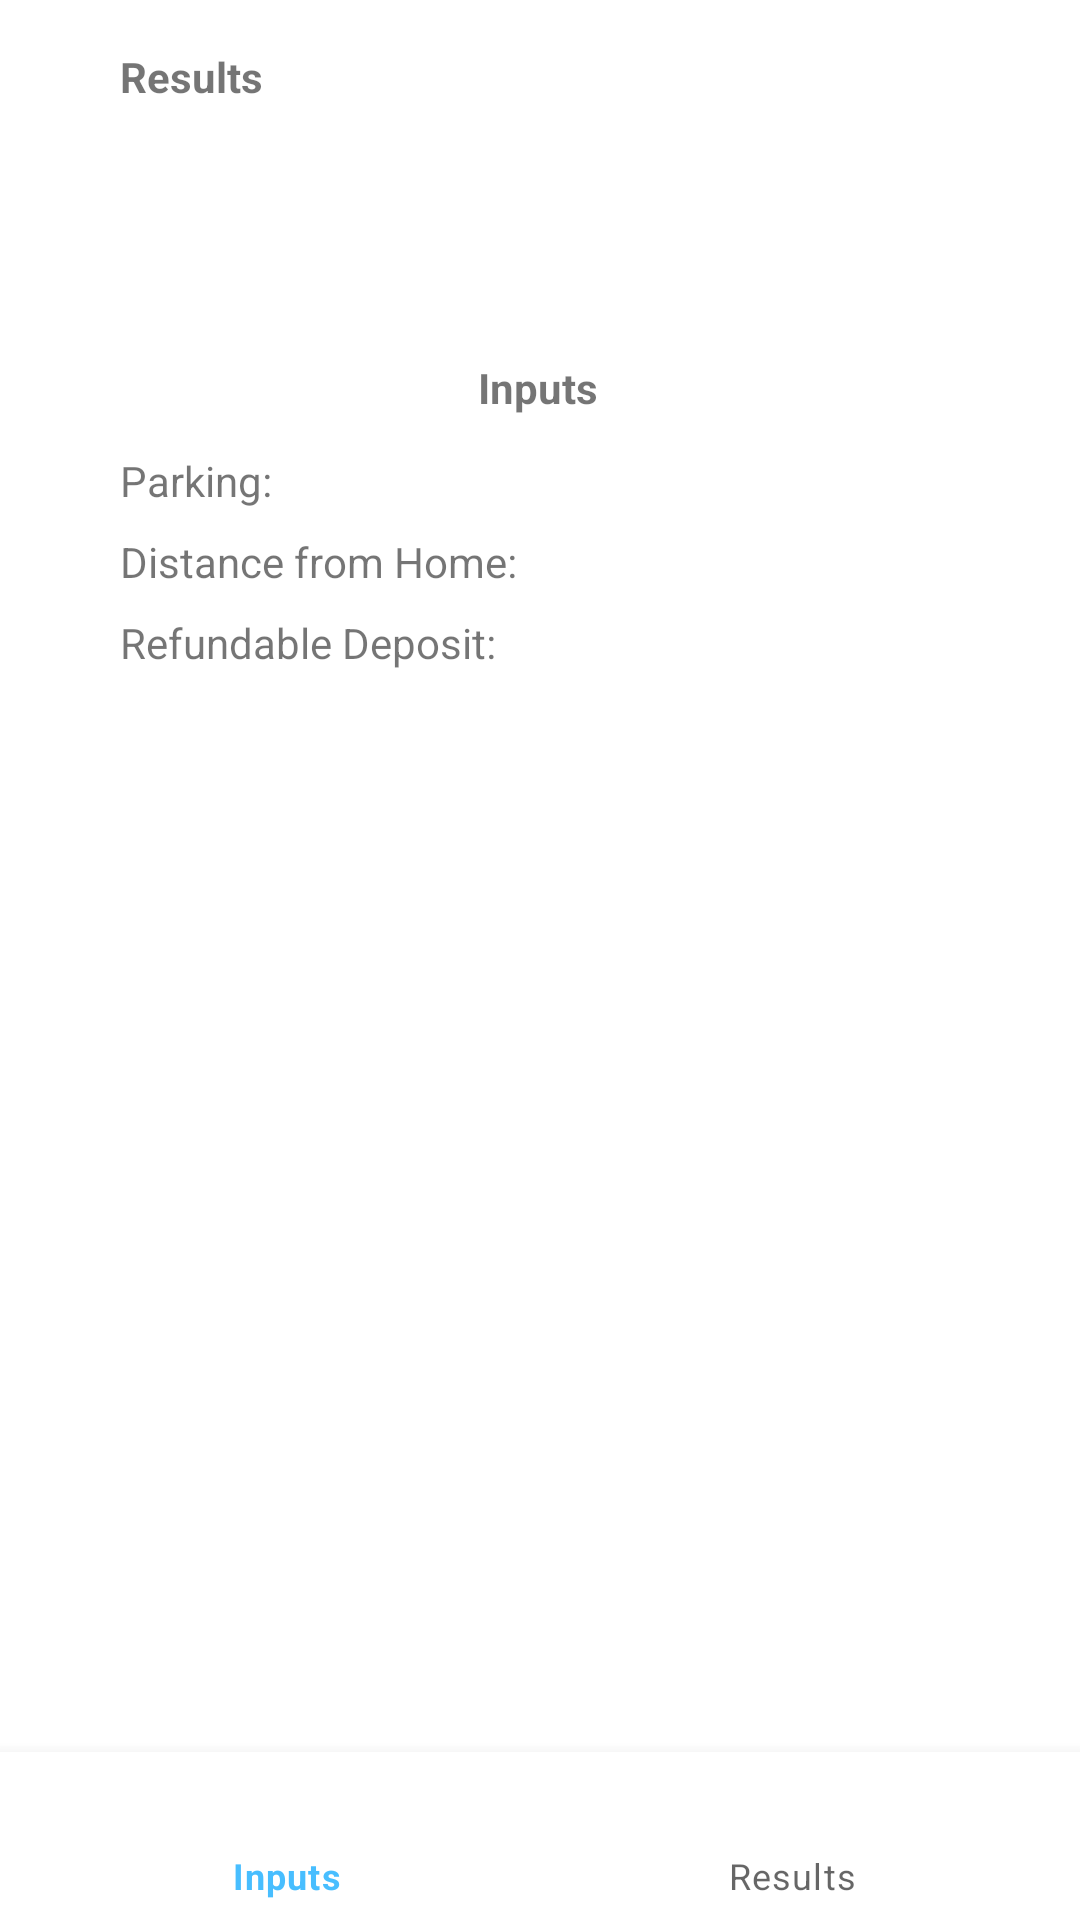

Produce the Android XML layout that renders to this screen, including the resource entries it uses.
<!-- AndroidManifest.xml: application theme Theme.RestaurantReservationApp -->
<!-- res/layout/activity_prototype_results.xml -->
<?xml version="1.0" encoding="utf-8"?>
<androidx.constraintlayout.widget.ConstraintLayout xmlns:android="http://schemas.android.com/apk/res/android"
    xmlns:app="http://schemas.android.com/apk/res-auto"
    xmlns:tools="http://schemas.android.com/tools"
    android:id="@+id/b_container"
    android:layout_width="match_parent"
    android:layout_height="match_parent"
    tools:context=".PrototypeResults">

    <TextView
        android:id="@+id/resultsLabel"
        android:layout_width="wrap_content"
        android:layout_height="wrap_content"
        android:layout_marginStart="40dp"
        android:layout_marginTop="16dp"
        android:text="@string/results"
        android:textStyle="bold"
        app:layout_constraintStart_toStartOf="parent"
        app:layout_constraintTop_toTopOf="parent" />

    <TextView
        android:id="@+id/prediction"
        android:layout_width="wrap_content"
        android:layout_height="wrap_content"
        android:layout_marginStart="40dp"
        android:layout_marginTop="12dp"
        android:textSize="18sp"
        app:layout_constraintStart_toStartOf="parent"
        app:layout_constraintTop_toBottomOf="@+id/resultsLabel" />

    <TextView
        android:id="@+id/probability"
        android:layout_width="wrap_content"
        android:layout_height="wrap_content"
        android:layout_marginStart="40dp"
        android:layout_marginTop="8dp"
        android:textSize="18sp"
        app:layout_constraintStart_toStartOf="parent"
        app:layout_constraintTop_toBottomOf="@+id/prediction" />

    <TextView
        android:id="@+id/inputsLabel"
        android:layout_width="wrap_content"
        android:layout_height="wrap_content"
        android:layout_marginTop="16dp"
        android:text="@string/inputs"
        android:textStyle="bold"
        app:layout_constraintHorizontal_bias="0.498"
        app:layout_constraintLeft_toLeftOf="parent"
        app:layout_constraintRight_toRightOf="parent"
        app:layout_constraintTop_toBottomOf="@+id/probability" />

    <TextView
        android:id="@+id/parkingInputLabel"
        android:layout_width="wrap_content"
        android:layout_height="wrap_content"
        android:layout_marginStart="40dp"
        android:layout_marginTop="12dp"
        android:text="@string/parking"
        app:layout_constraintStart_toStartOf="parent"
        app:layout_constraintTop_toBottomOf="@+id/inputsLabel" />

    <TextView
        android:id="@+id/distanceInputLabel"
        android:layout_width="wrap_content"
        android:layout_height="wrap_content"
        android:layout_marginStart="40dp"
        android:layout_marginTop="8dp"
        android:text="@string/distance_from_home"
        app:layout_constraintStart_toStartOf="parent"
        app:layout_constraintTop_toBottomOf="@+id/parkingInputLabel" />

    <TextView
        android:id="@+id/depositInputLabel"
        android:layout_width="wrap_content"
        android:layout_height="wrap_content"
        android:layout_marginStart="40dp"
        android:layout_marginTop="8dp"
        android:text="@string/refundable_deposit"
        app:layout_constraintStart_toStartOf="parent"
        app:layout_constraintTop_toBottomOf="@+id/distanceInputLabel" />

    <TextView
        android:id="@+id/parkingInput"
        android:layout_width="wrap_content"
        android:layout_height="wrap_content"
        android:textSize="14sp"
        app:layout_constraintBottom_toBottomOf="@+id/parkingInputLabel"
        app:layout_constraintEnd_toEndOf="@+id/distanceInput"
        app:layout_constraintStart_toStartOf="@+id/distanceInput"
        app:layout_constraintTop_toTopOf="@+id/parkingInputLabel" />

    <TextView
        android:id="@+id/depositInput"
        android:layout_width="wrap_content"
        android:layout_height="wrap_content"
        android:textSize="14sp"
        app:layout_constraintBottom_toBottomOf="@+id/depositInputLabel"
        app:layout_constraintEnd_toEndOf="@+id/distanceInput"
        app:layout_constraintLeft_toRightOf="@+id/depositInputLabel"
        app:layout_constraintRight_toRightOf="parent"
        app:layout_constraintStart_toStartOf="@+id/distanceInput"
        app:layout_constraintTop_toTopOf="@+id/depositInputLabel"
        app:layout_constraintVertical_bias="0.0" />

    <TextView
        android:id="@+id/distanceInput"
        android:layout_width="wrap_content"
        android:layout_height="wrap_content"
        android:textSize="14sp"
        app:layout_constraintBottom_toBottomOf="@+id/distanceInputLabel"
        app:layout_constraintLeft_toRightOf="@+id/distanceInputLabel"
        app:layout_constraintRight_toRightOf="parent"
        app:layout_constraintTop_toTopOf="@+id/distanceInputLabel"
        app:layout_constraintVertical_bias="0.0" />

    <com.google.android.material.bottomnavigation.BottomNavigationView
        android:id="@+id/bottom_navigation"
        android:layout_width="match_parent"
        android:layout_height="wrap_content"
        app:layout_constraintBottom_toBottomOf="parent"
        app:layout_constraintEnd_toEndOf="parent"
        app:layout_constraintStart_toStartOf="parent"
        app:menu="@menu/bottom_navigation_menu" />

</androidx.constraintlayout.widget.ConstraintLayout>
<!-- resources referenced by this layout -->
<resources>
  <string name="distance_from_home">Distance from Home:</string>
  <string name="inputs">Inputs</string>
  <string name="parking">Parking:</string>
  <string name="refundable_deposit">Refundable Deposit:</string>
  <string name="results">Results</string>
  <style name="Theme.RestaurantReservationApp" parent="Theme.MaterialComponents.DayNight.DarkActionBar">
  
          
          <item name="colorPrimary">@color/color_primary_A</item>
          <item name="colorPrimaryVariant">@color/color_primary_B</item>
          <item name="colorOnPrimary">@color/color_primary_C</item>
  
          
          <item name="colorSecondary">@color/color_secondary_A</item>
          <item name="colorSecondaryVariant">@color/color_secondary_B</item>
          <item name="colorOnSecondary">@color/black</item>
  
          
          <item name="android:statusBarColor" tools:targetApi="l">?attr/colorPrimaryVariant</item>
  
          
          <item name="android:windowActivityTransitions">true</item>
  
      </style>
  <color name="color_primary_A">#48BEFF</color>
  <color name="color_primary_B">#166088</color>
  <color name="color_primary_C">#F7FFF7</color>
  <color name="color_secondary_A">#FF9F1C</color>
  <color name="color_secondary_B">#DBE9EE</color>
  <!-- not gathered from this repository: default colours our renderer supplied (Android Studio template values) -->
  <color name="black">#FF000000</color>
</resources>
